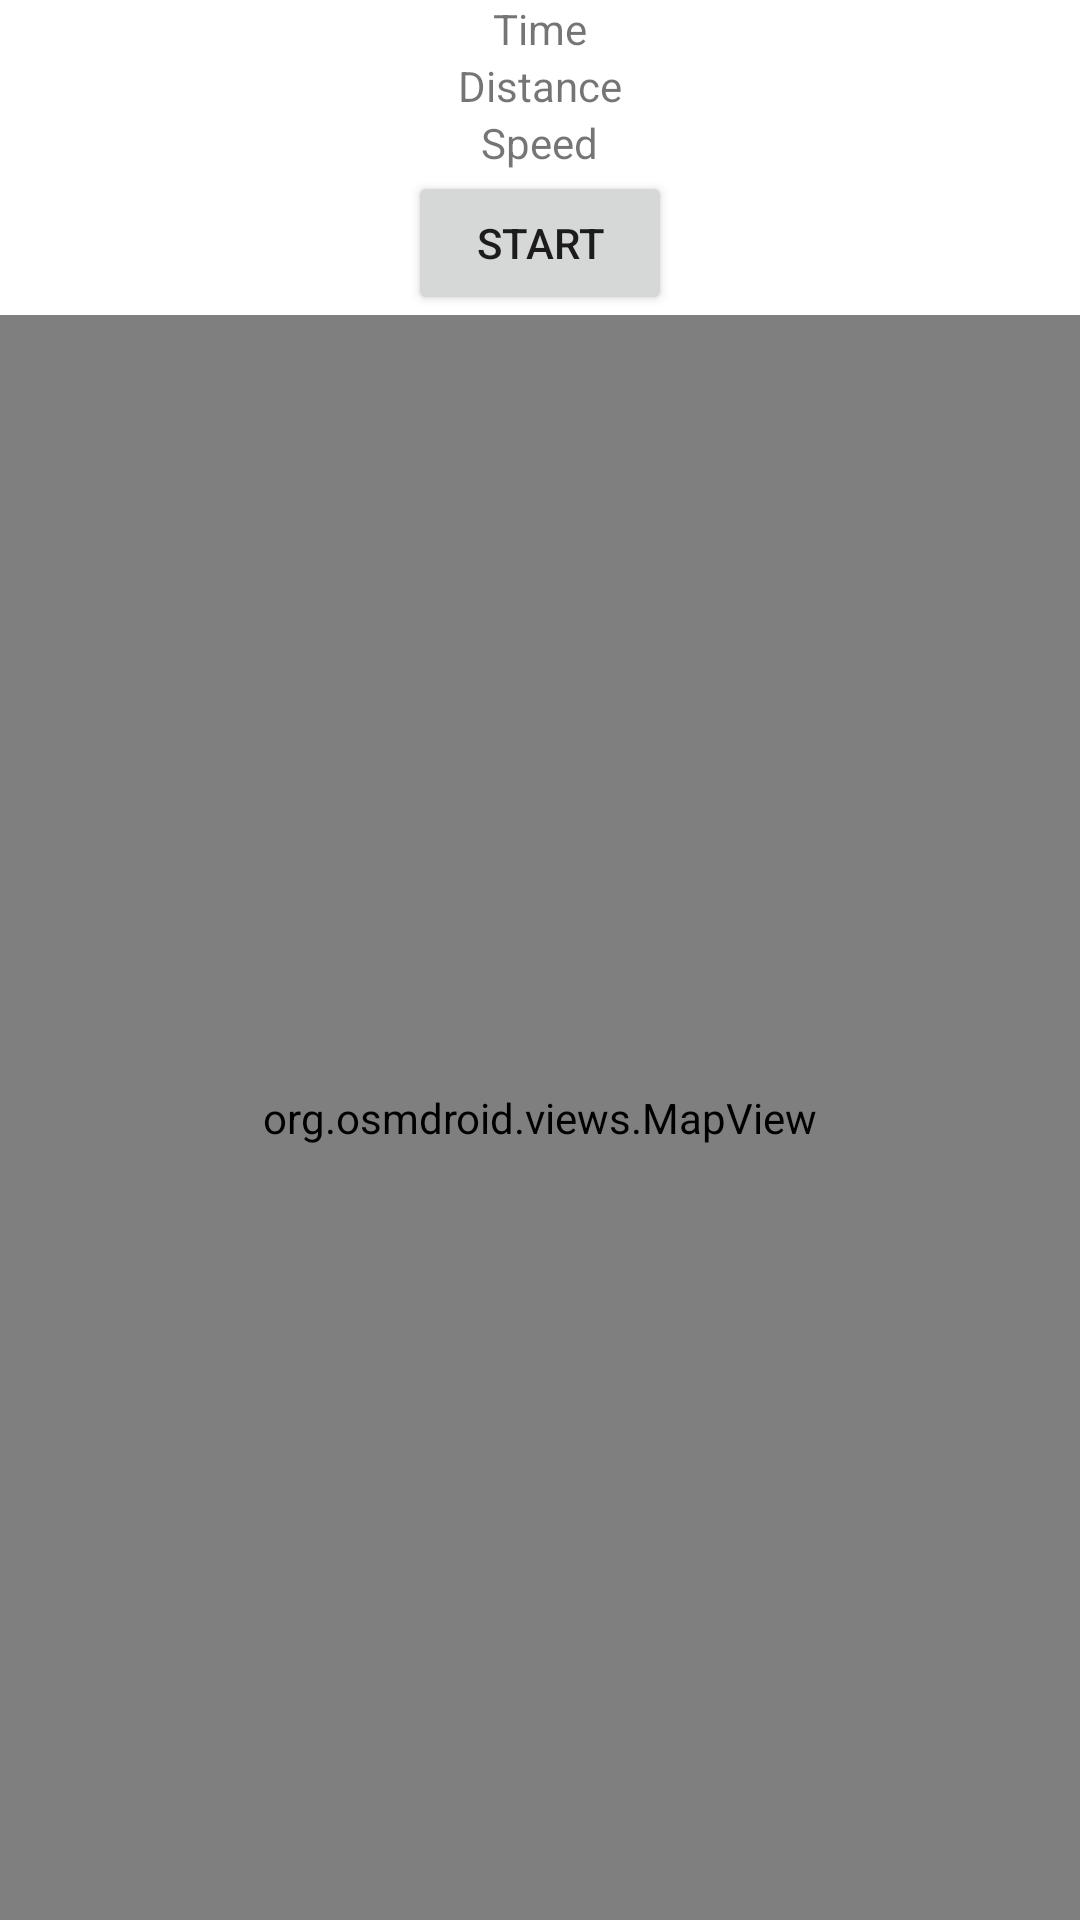

Write the Android layout XML for this screen, with the resource values it uses.
<!-- AndroidManifest.xml: application theme Theme.RacePace -->
<!-- res/layout/fragment_tracking.xml -->
<?xml version="1.0" encoding="utf-8"?>
<LinearLayout xmlns:android="http://schemas.android.com/apk/res/android"
    xmlns:app="http://schemas.android.com/apk/res-auto"
    xmlns:tools="http://schemas.android.com/tools"
    android:layout_width="match_parent"
    android:layout_height="match_parent"
    android:orientation="vertical"
    tools:context=".TrackingFragment">

    <LinearLayout
        android:layout_width="match_parent"
        android:layout_height="wrap_content"
        android:layout_weight="0"
        android:gravity="center"
        android:orientation="vertical">

        <TextView
            android:id="@+id/timeText"
            android:layout_width="wrap_content"
            android:layout_height="wrap_content"
            android:text="Time" />

        <TextView
            android:id="@+id/distanceText"
            android:layout_width="wrap_content"
            android:layout_height="wrap_content"
            android:text="Distance" />

        <TextView
            android:id="@+id/speedText"
            android:layout_width="wrap_content"
            android:layout_height="wrap_content"
            android:text="Speed" />

        <Button
            android:id="@+id/button"
            android:layout_width="wrap_content"
            android:layout_height="wrap_content"
            android:text="START" />

    </LinearLayout>


    <org.osmdroid.views.MapView
        android:id="@+id/map"
        android:layout_width="match_parent"
        android:layout_height="wrap_content"
        android:layout_weight="1"
        app:layout_constraintBottom_toBottomOf="parent"
        app:layout_constraintEnd_toEndOf="parent"
        app:layout_constraintStart_toStartOf="parent"
        app:layout_constraintTop_toTopOf="parent" />

</LinearLayout>
<!-- resources referenced by this layout -->
<resources>
  <style name="Theme.RacePace" parent="Theme.MaterialComponents.DayNight.DarkActionBar">
          
          <item name="colorPrimary">@color/purple_500</item>
          <item name="colorPrimaryVariant">@color/purple_700</item>
          <item name="colorOnPrimary">@color/white</item>
          
          <item name="colorSecondary">@color/teal_200</item>
          <item name="colorSecondaryVariant">@color/teal_700</item>
          <item name="colorOnSecondary">@color/black</item>
          
          <item name="android:statusBarColor" tools:targetApi="l">?attr/colorPrimaryVariant</item>
          
      </style>
  <!-- not gathered from this repository: default colours our renderer supplied (Android Studio template values) -->
  <color name="purple_500">#FF6200EE</color>
  <color name="purple_700">#FF3700B3</color>
  <color name="teal_200">#FF03DAC5</color>
  <color name="teal_700">#FF018786</color>
  <color name="black">#FF000000</color>
  <color name="white">#FFFFFFFF</color>
</resources>
